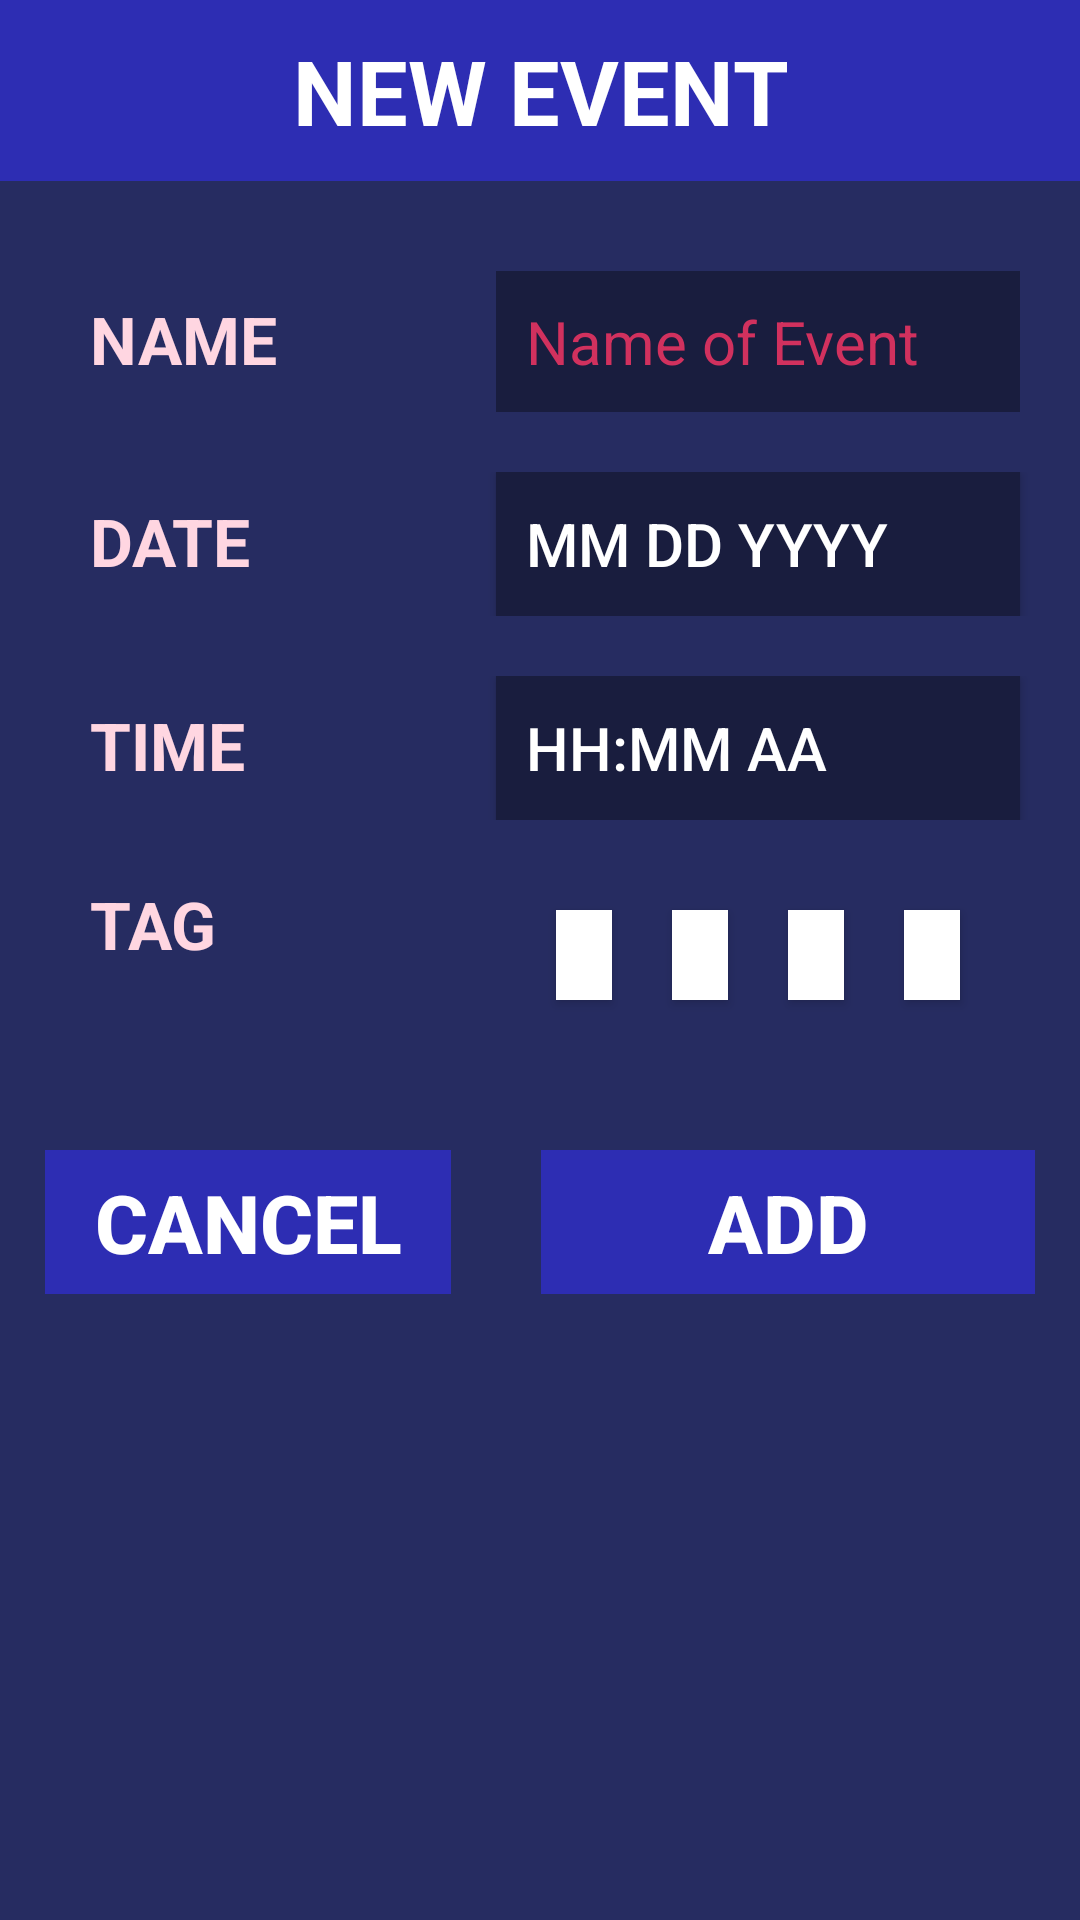

Reconstruct the res/layout file that produces this screen, plus the resources it refers to.
<!-- AndroidManifest.xml: application theme Theme.CalendarApp -->
<!-- res/layout/fragment_add_event.xml -->
<?xml version="1.0" encoding="utf-8"?>
<TableLayout xmlns:android="http://schemas.android.com/apk/res/android"
    android:layout_width="match_parent"
    android:layout_height="match_parent"
    android:background="@color/theme_background_accent2">

    <TableRow
        android:background="@color/theme_primary"
        android:layout_marginBottom="20dp">
        <TextView
            android:text="@string/add_event_title_dialog"
            android:textColor="@color/white"
            android:textStyle="bold"
            android:textSize="30sp"
            android:textAlignment="center"
            android:layout_weight="1"
            android:layout_marginTop="10dp"
            android:layout_marginBottom="10dp"
            />
    </TableRow>

    <TableRow
        android:layout_marginVertical="10dp">
        <TextView
            android:text="@string/name"
            android:textColor="@color/theme_secondary_accent2"
            android:textStyle="bold"
            android:textSize="22sp"
            android:layout_marginStart="30dp"
            android:layout_weight="0"
            />
        <EditText
            android:id="@+id/new_event_name_ET"
            android:background="@color/theme_background"
            android:paddingVertical="10dp"
            android:layout_weight="3"
            android:layout_marginEnd="20dp"
            android:autofillHints="name"
            android:hint="@string/name_of_event"
            android:paddingHorizontal="10dp"
            android:textSize="20sp"
            android:textColor="@color/white"
            android:textColorHint="@color/theme_secondary"
            android:inputType="text"
            />
    </TableRow>

    <TableRow
        android:layout_marginVertical="10dp">
        <TextView
            android:text="@string/date"
            android:textColor="@color/theme_secondary_accent2"
            android:textStyle="bold"
            android:textSize="22sp"
            android:layout_marginStart="30dp"
            android:layout_weight="0"
            />
        
        <Button
            android:id="@+id/new_event_date_BT"
            android:background="@color/theme_background"
            android:layout_weight="3"
            android:layout_marginEnd="20dp"
            android:paddingHorizontal="10dp"
            android:text="MM DD YYYY"
            android:textAlignment="textStart"
            android:textSize="20sp"
            android:textColor="@color/white"
            />
    </TableRow>

    <TableRow
        android:layout_marginVertical="10dp">
        <TextView
            android:text="@string/time"
            android:textColor="@color/theme_secondary_accent2"
            android:textStyle="bold"
            android:textSize="22sp"
            android:layout_marginStart="30dp"
            android:layout_weight="0"
            />
        <Button
            android:id="@+id/new_event_time_BT"
            android:background="@color/theme_background"
            android:layout_weight="3"
            android:layout_marginEnd="20dp"
            android:paddingHorizontal="10dp"
            android:text="HH:MM AA"
            android:textAlignment="textStart"
            android:textSize="20sp"
            android:textColor="@color/white"
            />
    </TableRow>

    <TableRow
        android:layout_marginVertical="10dp">
        <TextView
            android:text="@string/tag"
            android:textColor="@color/theme_secondary_accent2"
            android:textStyle="bold"
            android:textSize="22sp"
            android:layout_marginStart="30dp"
            android:layout_weight="0"
            />

        <LinearLayout
            android:layout_weight="3"
            android:layout_height="50dp"
            android:layout_marginEnd="20dp"
            android:paddingHorizontal="10dp"
            android:text="@string/placeholder"
            android:textSize="20sp"
            android:orientation="horizontal">
            <Button
                style="@style/choose_tag_color"
                android:background="@color/white"
                android:id="@+id/choose_color_1_BT"
                />
            <Button
                style="@style/choose_tag_color"
                android:background="@color/white"
                android:id="@+id/choose_color_2_BT"
                />
            <Button
                style="@style/choose_tag_color"
                android:background="@color/white"
                android:id="@+id/choose_color_3_BT"
                />
            <Button
                style="@style/choose_tag_color"
                android:background="@color/white"
                android:id="@+id/choose_color_4_BT"
                />

        </LinearLayout>

    </TableRow>

    <TableRow
        android:layout_marginVertical="10dp">
        <Button
            android:id="@+id/cancel_new_event_BT"
            android:background="@color/theme_primary"
            android:text="@string/cancel"
            android:textSize="27sp"
            android:textStyle="bold"
            android:textColor="@color/white"
            android:textAlignment="center"
            android:layout_marginTop="20dp"
            android:layout_marginHorizontal="15dp"
            style="?android:attr/buttonBarButtonStyle" />
        <Button
            android:id="@+id/add_new_event_BT"
            android:background="@color/theme_primary"
            android:text="@string/add"
            android:textSize="27sp"
            android:textStyle="bold"
            android:textColor="@color/white"
            android:textAlignment="center"
            android:layout_marginTop="20dp"
            android:layout_marginHorizontal="15dp"
            android:layout_weight="1"
            style="?android:attr/buttonBarButtonStyle" />
    </TableRow>

</TableLayout>
<!-- resources referenced by this layout -->
<resources>
  <color name="theme_background">#191D3E</color>
  <color name="theme_background_accent2">#262C61</color>
  <color name="theme_primary">#2D2DB3</color>
  <color name="theme_secondary">#D1315E</color>
  <color name="theme_secondary_accent2">#FFD6E1</color>
  <color name="white">#FFFFFFFF</color>
  <string name="add">Add</string>
  <string name="add_event_title_dialog">NEW EVENT</string>
  <string name="cancel">Cancel</string>
  <string name="date">DATE</string>
  <string name="name">NAME</string>
  <string name="name_of_event">Name of Event</string>
  <string name="placeholder">placehold!</string>
  <string name="tag">TAG</string>
  <string name="time">TIME</string>
  <style name="choose_tag_color" parent="TextAppearance.AppCompat">
          <item name="android:layout_weight">1</item>
          <item name="android:layout_margin">10dp</item>
          <item name="android:layout_height">wrap_content</item>
          <item name="android:layout_width">0dp</item>
      </style>
  <style name="Theme.CalendarApp" parent="Base.Theme.CalendarApp" />
  <style name="Base.Theme.CalendarApp" parent="Theme.AppCompat.Light.NoActionBar">
          
          
          
          <item name="android:statusBarColor"> @color/theme_primary </item>
          <item name="android:windowLightStatusBar"> false </item>
          <item name="android:colorPrimary"> @color/theme_primary </item>
          <item name="android:colorBackground"> @color/theme_background </item>
          <item name="colorAccent"> @color/theme_secondary </item>
      </style>
</resources>
